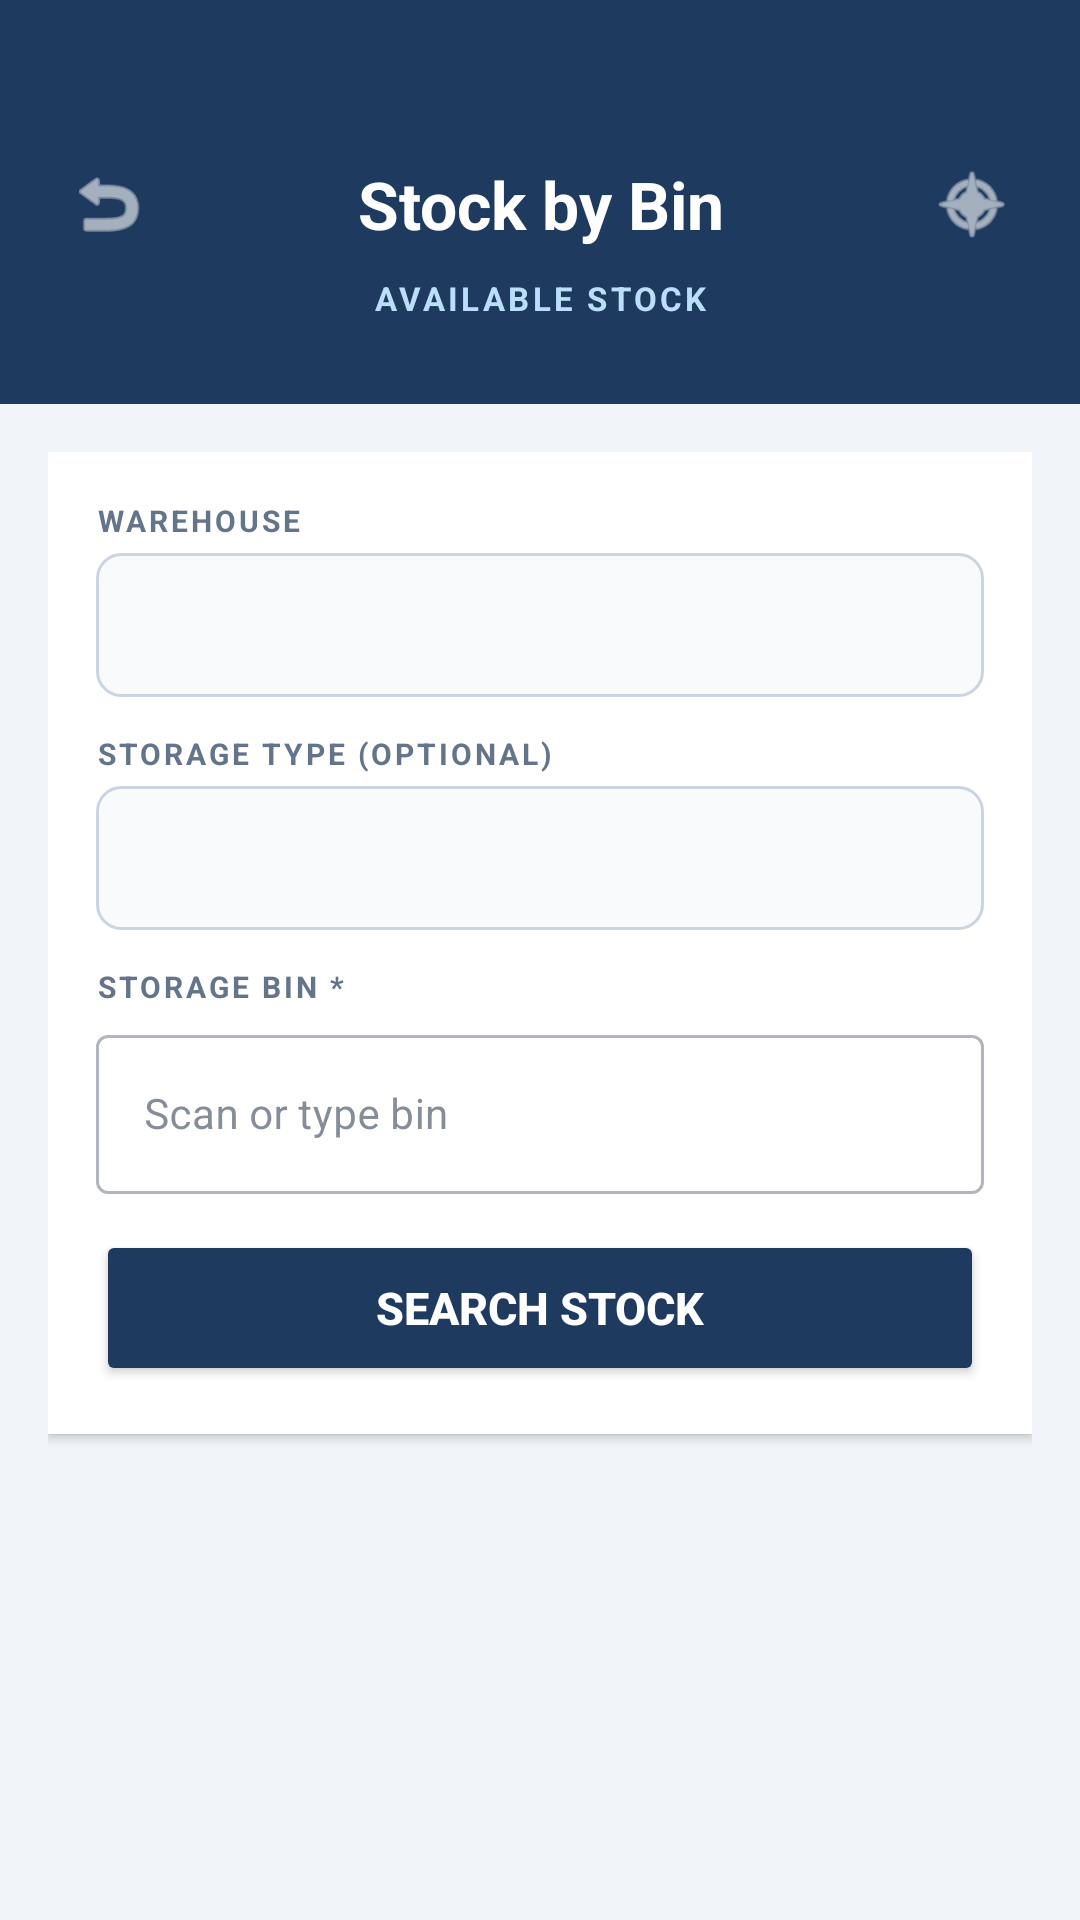

Android layout source for this screen:
<!-- AndroidManifest.xml: application theme Theme.PRApp -->
<!-- res/layout/fragment_stock_by_bin.xml -->
<?xml version="1.0" encoding="utf-8"?>
<androidx.core.widget.NestedScrollView xmlns:android="http://schemas.android.com/apk/res/android"
    xmlns:app="http://schemas.android.com/apk/res-auto" android:layout_width="match_parent" android:layout_height="match_parent" android:fillViewport="true" android:background="#F1F5F9">

    <LinearLayout android:layout_width="match_parent" android:layout_height="wrap_content" android:orientation="vertical">

        
        <LinearLayout android:layout_width="match_parent" android:layout_height="wrap_content" android:background="#1E3A5F" android:orientation="vertical" android:paddingStart="16dp" android:paddingEnd="16dp" android:paddingTop="48dp" android:paddingBottom="28dp">

            <LinearLayout android:layout_width="match_parent" android:layout_height="wrap_content" android:gravity="center_vertical" android:orientation="horizontal">

                <ImageView android:id="@+id/btn_back" android:layout_width="40dp" android:layout_height="40dp" android:padding="6dp" android:src="@android:drawable/ic_menu_revert" app:tint="#FFFFFF" />

                <TextView android:layout_width="0dp" android:layout_height="wrap_content" android:layout_weight="1" android:gravity="center" android:text="Stock by Bin" android:textColor="#FFFFFF" android:textSize="22sp" android:textStyle="bold" />

                <ImageView android:id="@+id/btn_home" android:layout_width="40dp" android:layout_height="40dp" android:padding="6dp" android:src="@android:drawable/ic_menu_compass" app:tint="#FFFFFF" />
            </LinearLayout>

            <TextView android:id="@+id/text_subtitle" android:layout_width="match_parent" android:layout_height="wrap_content" android:gravity="center" android:text="AVAILABLE STOCK" android:textColor="#BBDEFB" android:textSize="11sp" android:textStyle="bold" android:letterSpacing="0.1" android:layout_marginTop="4dp" />
        </LinearLayout>

        
        <LinearLayout android:layout_width="match_parent" android:layout_height="wrap_content" android:orientation="vertical" android:padding="16dp">

            
            <TextView android:id="@+id/text_error" android:layout_width="match_parent" android:layout_height="wrap_content" android:background="#FFEBEE" android:padding="12dp" android:textColor="#C62828" android:textSize="12sp" android:visibility="gone" android:layout_marginBottom="8dp" />

            
            <LinearLayout android:layout_width="match_parent" android:layout_height="wrap_content" android:orientation="vertical" android:background="#FFFFFF" android:padding="16dp" android:elevation="2dp" android:layout_marginBottom="12dp">

                <TextView android:layout_width="wrap_content" android:layout_height="wrap_content" android:text="WAREHOUSE" android:textSize="10sp" android:textStyle="bold" android:textColor="#64748B" android:letterSpacing="0.1" android:layout_marginBottom="4dp" />

                <Spinner android:id="@+id/spinner_warehouse" android:layout_width="match_parent" android:layout_height="48dp" android:background="@drawable/edit_text_bg" android:textSize="14sp" />

                <TextView android:layout_width="wrap_content" android:layout_height="wrap_content" android:text="STORAGE TYPE (OPTIONAL)" android:textSize="10sp" android:textStyle="bold" android:textColor="#64748B" android:letterSpacing="0.1" android:layout_marginTop="12dp" android:layout_marginBottom="4dp" />

                <Spinner android:id="@+id/spinner_storage_type" android:layout_width="match_parent" android:layout_height="48dp" android:background="@drawable/edit_text_bg" android:textSize="14sp" />

                <TextView android:layout_width="wrap_content" android:layout_height="wrap_content" android:text="STORAGE BIN *" android:textSize="10sp" android:textStyle="bold" android:textColor="#64748B" android:letterSpacing="0.1" android:layout_marginTop="12dp" android:layout_marginBottom="4dp" />

                <com.google.android.material.textfield.TextInputLayout android:layout_width="match_parent" android:layout_height="wrap_content" style="@style/Widget.MaterialComponents.TextInputLayout.OutlinedBox" app:endIconMode="clear_text">
                    <com.google.android.material.textfield.TextInputEditText android:id="@+id/input_bin" android:layout_width="match_parent" android:layout_height="wrap_content" android:hint="Scan or type bin" android:inputType="textCapCharacters" android:textSize="14sp" />
                </com.google.android.material.textfield.TextInputLayout>

                <Button android:id="@+id/btn_search" android:layout_width="match_parent" android:layout_height="52dp" android:layout_marginTop="12dp" android:text="Search Stock" android:backgroundTint="#1E3A5F" android:textColor="#FFFFFF" android:textStyle="bold" android:textSize="15sp" />
            </LinearLayout>

            
            <ProgressBar android:id="@+id/progress_bar" android:layout_width="wrap_content" android:layout_height="wrap_content" android:layout_gravity="center" android:visibility="gone" android:layout_marginTop="24dp" android:layout_marginBottom="24dp" />

            
            <LinearLayout android:id="@+id/layout_results" android:layout_width="match_parent" android:layout_height="wrap_content" android:orientation="vertical" android:visibility="gone">

                <TextView android:id="@+id/text_results_count" android:layout_width="match_parent" android:layout_height="wrap_content" android:textSize="12sp" android:textColor="#64748B" android:layout_marginBottom="8dp" />

                <androidx.recyclerview.widget.RecyclerView android:id="@+id/recycler_stock" android:layout_width="match_parent" android:layout_height="wrap_content" android:nestedScrollingEnabled="false" />
            </LinearLayout>
        </LinearLayout>
    </LinearLayout>
</androidx.core.widget.NestedScrollView>
<!-- resources referenced by this layout -->
<resources>
  <!-- drawable edit_text_bg (drawable) -->
  <?xml version="1.0" encoding="utf-8"?>
  <shape xmlns:android="http://schemas.android.com/apk/res/android" android:shape="rectangle">
      <solid android:color="#F8FAFC" />
      <stroke android:width="1dp" android:color="#CBD5E1" />
      <corners android:radius="8dp" />
  </shape>
  <style name="Theme.PRApp" parent="Theme.MaterialComponents.Light.NoActionBar">
          
          <item name="colorPrimary">@color/brand_blue</item>
          <item name="colorPrimaryVariant">@color/brand_dark_blue</item>
          <item name="colorOnPrimary">@color/white</item>
          <item name="colorSecondary">@color/brand_lime</item>
  
          
          <item name="android:windowBackground">@color/slate_50</item>
          <item name="colorSurface">@color/white</item>
          <item name="colorOnSurface">@color/slate_700</item>
          <item name="android:colorBackground">@color/slate_50</item>
          <item name="colorOnBackground">@color/slate_700</item>
  
          
          <item name="android:textColor">@color/slate_700</item>
          <item name="android:textColorHint">@color/slate_400</item>
          <item name="android:textColorPrimary">@color/slate_700</item>
          <item name="android:textColorSecondary">@color/slate_500</item>
  
          
          <item name="android:statusBarColor">@color/brand_dark_blue</item>
          <item name="android:navigationBarColor">@color/slate_50</item>
          <item name="android:windowLightStatusBar">false</item>
          <item name="android:windowLightNavigationBar">true</item>
      </style>
  <color name="brand_blue">#002957</color>
  <color name="brand_dark_blue">#003673</color>
  <color name="white">#FFFFFF</color>
  <color name="brand_lime">#84cc16</color>
  <color name="slate_50">#F8FAFC</color>
  <color name="slate_700">#334155</color>
  <color name="slate_400">#94A3B8</color>
  <color name="slate_500">#64748B</color>
</resources>
